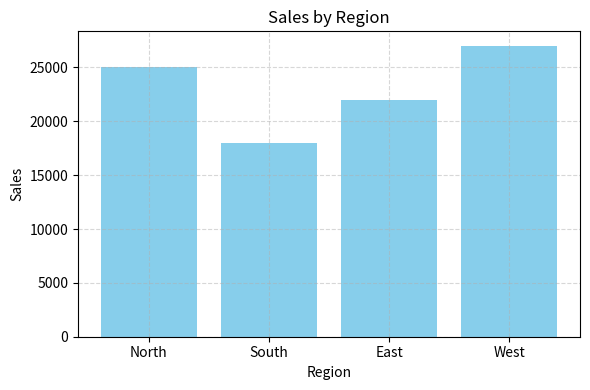
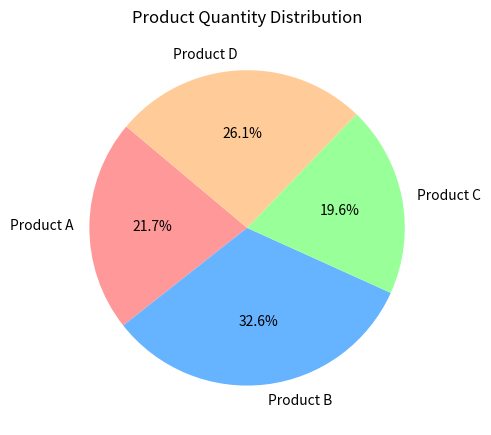
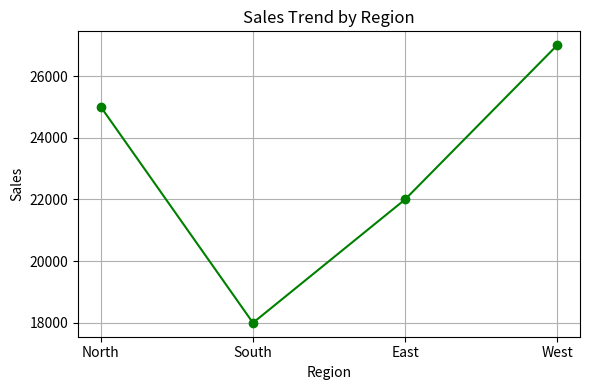
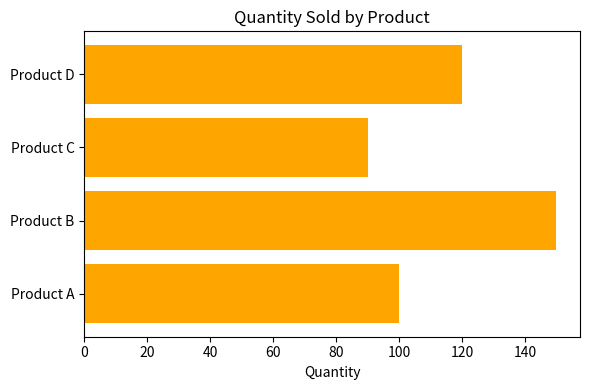
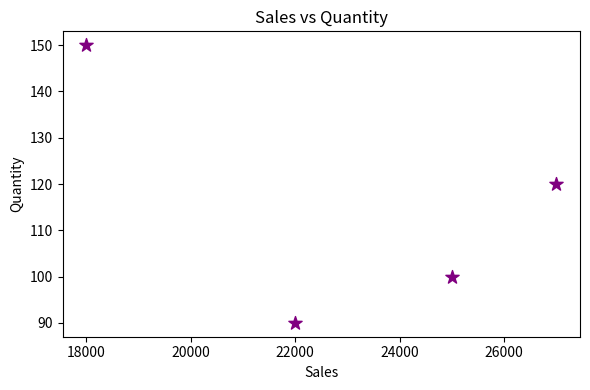

Generate these figures, in order, with matplotlib:
import matplotlib.pyplot as plt

# Sample data
regions = ['North', 'South', 'East', 'West']
sales = [25000, 18000, 22000, 27000]

products = ['Product A', 'Product B', 'Product C', 'Product D']
quantities = [100, 150, 90, 120]

# 1. Bar Chart - Sales by Region
plt.figure(figsize=(6, 4))
plt.bar(regions, sales, color='skyblue')
plt.title('Sales by Region')
plt.xlabel('Region')
plt.ylabel('Sales')
plt.grid(True, linestyle='--', alpha=0.5)
plt.tight_layout()
plt.show()

# 2. Pie Chart - Product Distribution
plt.figure(figsize=(5, 5))
plt.pie(quantities, labels=products, autopct='%1.1f%%', startangle=140, colors=['#ff9999','#66b3ff','#99ff99','#ffcc99'])
plt.title('Product Quantity Distribution')
plt.tight_layout()
plt.show()

# 3. Line Chart - Sales Trend
plt.figure(figsize=(6, 4))
plt.plot(regions, sales, marker='o', linestyle='-', color='green')
plt.title('Sales Trend by Region')
plt.xlabel('Region')
plt.ylabel('Sales')
plt.grid(True)
plt.tight_layout()
plt.show()

# 4. Horizontal Bar Chart - Product Quantities
plt.figure(figsize=(6, 4))
plt.barh(products, quantities, color='orange')
plt.title('Quantity Sold by Product')
plt.xlabel('Quantity')
plt.tight_layout()
plt.show()

# 5. Scatter Plot - Sales vs Quantity
plt.figure(figsize=(6, 4))
plt.scatter(sales, quantities[:4], color='purple', marker='*', s=100)
plt.title('Sales vs Quantity')
plt.xlabel('Sales')
plt.ylabel('Quantity')
plt.tight_layout()
plt.show()
